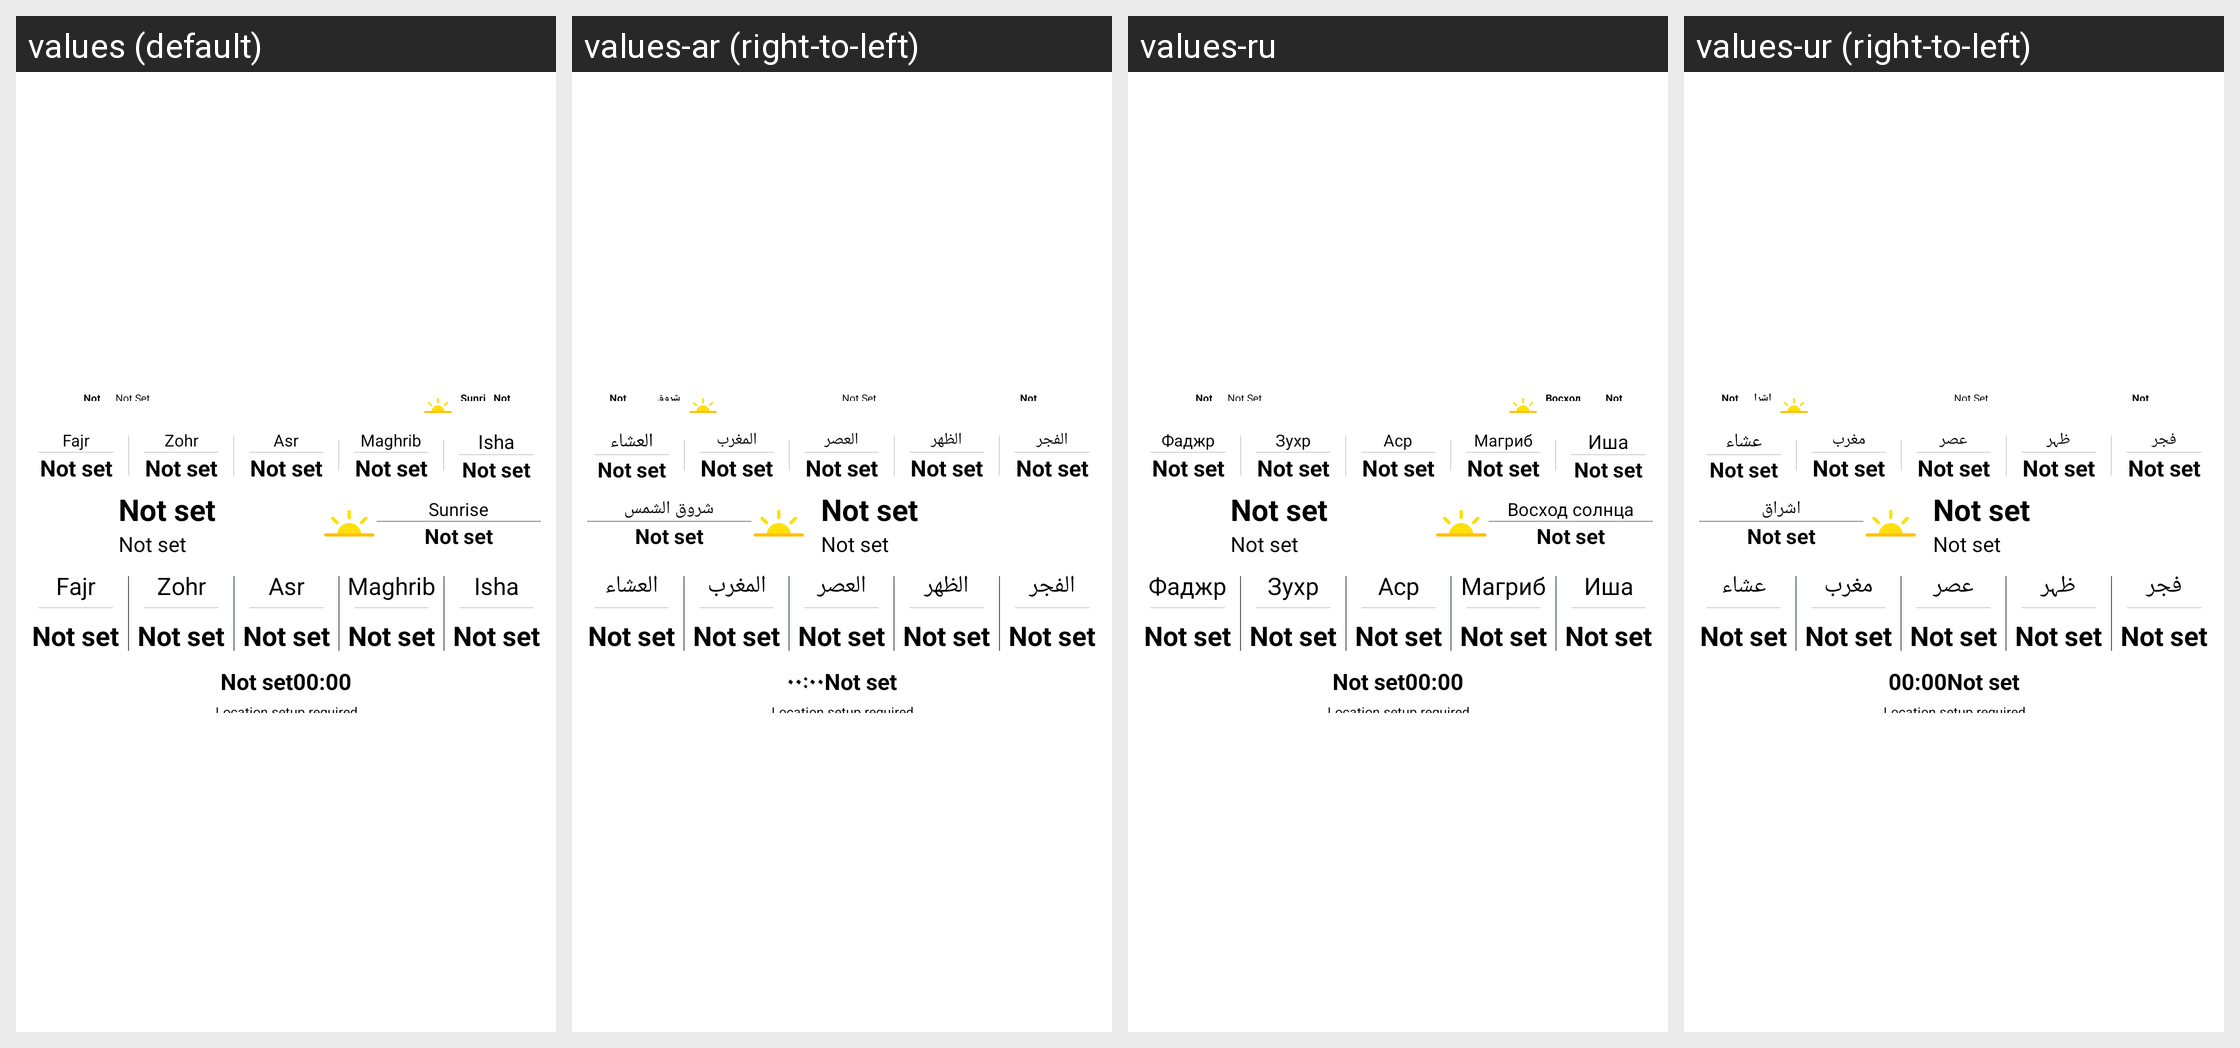

This grid shows one Android layout under several languages. Give, for every string resource on the screen, its name, the default text and each shown locale's text.
Android screen res/layout/widget_layout.xml rendered under 4 locales, left to right: values (default), values-ar (right-to-left), values-ru, values-ur (right-to-left). Device: Nexus 5 (rendered at 1080×1920; each locale shown at half size, 540×960, under a caption strip naming it); theme myTheme.
Other locales in the repository, not shown: values-de, values-en, values-es, values-fa, values-fr, values-hi, values-in, values-it, values-ms, values-tr, values-zh.
Strings drawn on this screen, with the default value and each locale's value (text and hints the layout hard-codes, and strings that could not be matched under every locale, appear in the picture but are not listed):

sunrise
  values: Sunrise
  values-ar: شروق الشمس
  values-ru: Восход солнца
  values-ur: اشراق

fajr
  values: Fajr
  values-ar: الفجر
  values-ru: Фаджр
  values-ur: فجر

zohr
  values: Zohr
  values-ar: الظهر
  values-ru: Зухр
  values-ur: ظہر

asr
  values: Asr
  values-ar: العصر
  values-ru: Аср
  values-ur: عصر

maghrib
  values: Maghrib
  values-ar: المغرب
  values-ru: Магриб
  values-ur: مغرب

isha
  values: Isha
  values-ar: العشاء
  values-ru: Иша
  values-ur: عشاء
